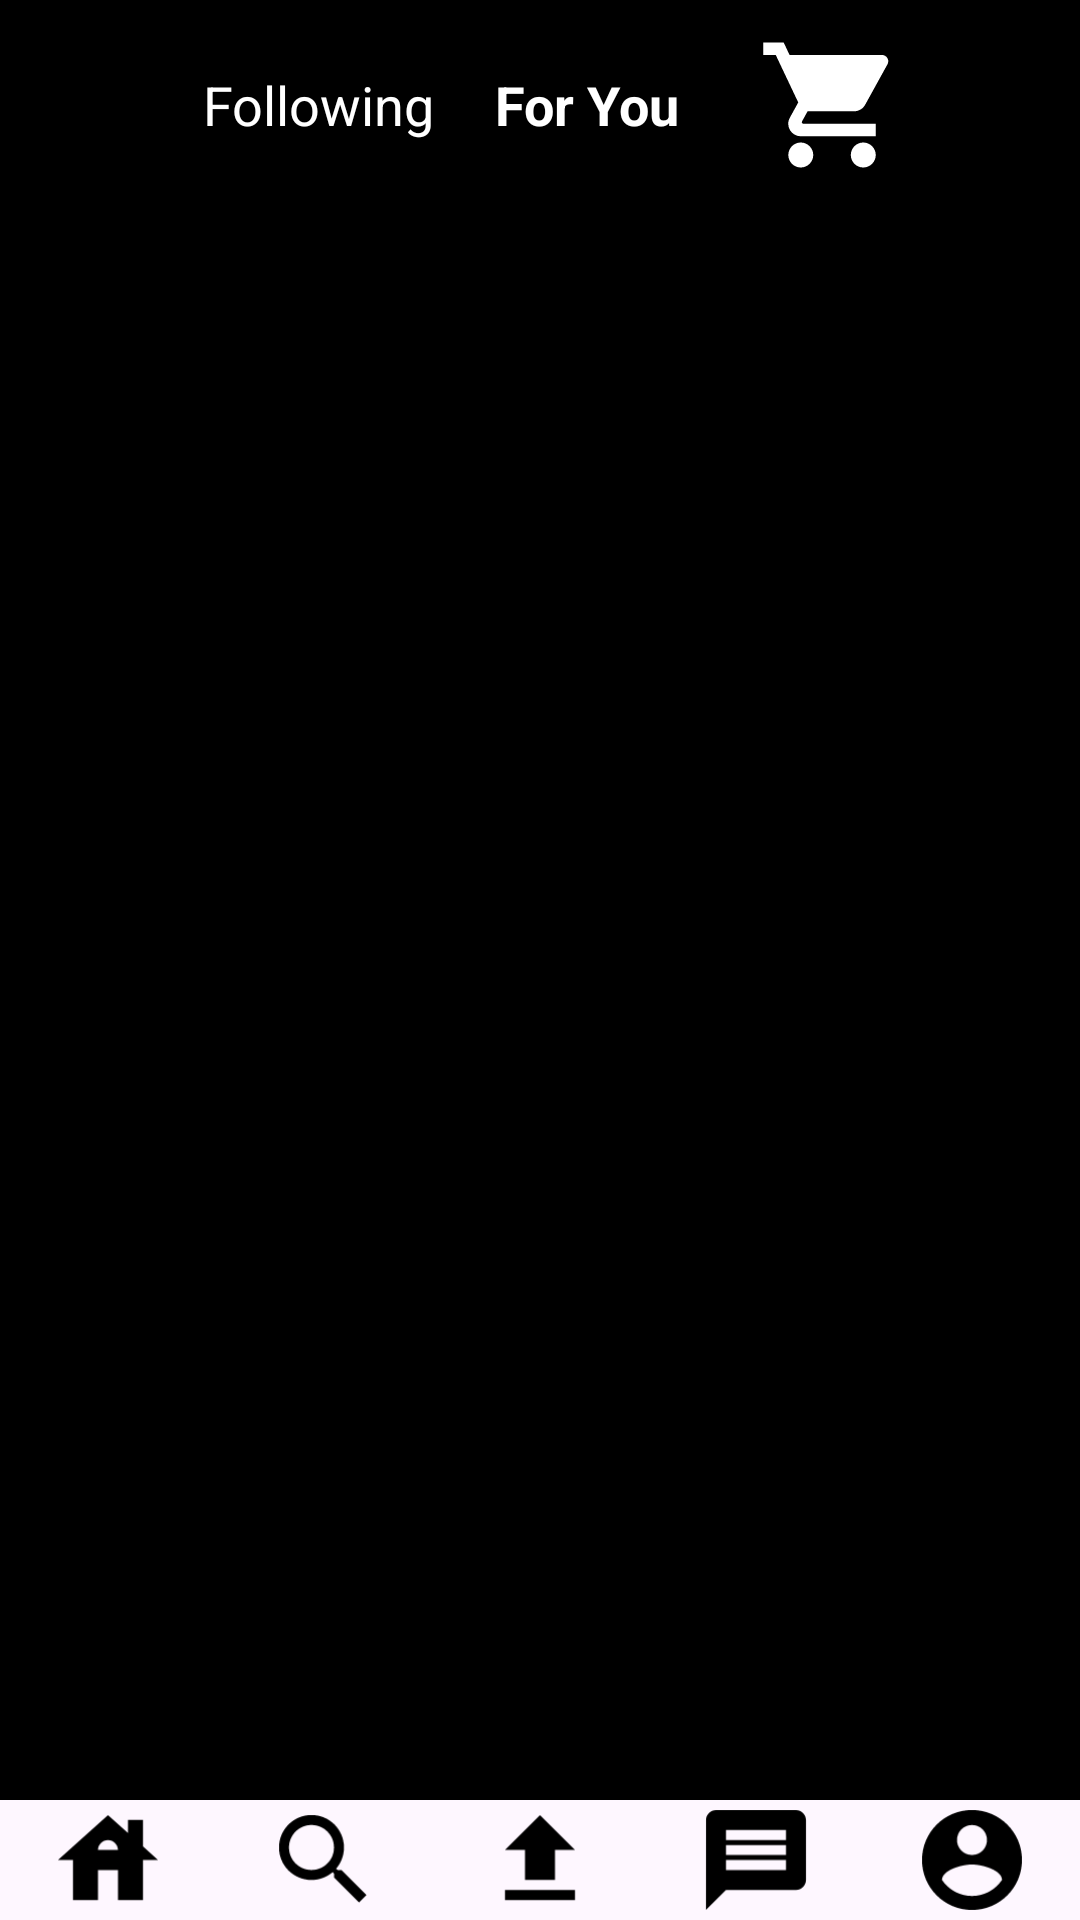

Produce the Android XML layout that renders to this screen, including the resource entries it uses.
<!-- AndroidManifest.xml: application theme Theme.TikTube -->
<!-- res/layout/activity_video_page.xml -->
<RelativeLayout
    xmlns:android="http://schemas.android.com/apk/res/android"
    android:layout_width="match_parent"
    android:layout_height="match_parent"
    android:background="@color/black"> 

    
    <LinearLayout
        android:id="@+id/topNav"
        android:layout_width="match_parent"
        android:layout_height="wrap_content"
        android:orientation="horizontal"
        android:gravity="center"
        android:background="@color/black"
        android:padding="10dp">

        
        <TextView
            android:id="@+id/following"
            android:layout_width="wrap_content"
            android:layout_height="wrap_content"
            android:text="Following"
            android:textColor="#FFFFFF"
            android:textSize="18sp"
            android:padding="10dp" />

        
        <TextView
            android:id="@+id/forYou"
            android:layout_width="wrap_content"
            android:layout_height="wrap_content"
            android:text="For You"
            android:textColor="#FFFFFF"
            android:textSize="18sp"
            android:textStyle="bold"
            android:padding="10dp" />

        
        <ImageView
            android:id="@+id/shopIcon"
            android:layout_width="50dp"
            android:layout_height="50dp"
            android:layout_gravity="center_vertical"
            android:layout_marginStart="16dp"
            android:contentDescription="Shop Icon"
            android:src="@drawable/ic_shopping_cart_foreground" />
    </LinearLayout>

    
    <androidx.viewpager2.widget.ViewPager2
        android:id="@+id/viewPager"
        android:layout_width="match_parent"
        android:layout_height="0dp"
        android:layout_below="@id/topNav"
        android:layout_above="@id/bottomNavContainer"
        android:layout_weight="1" /> 

    
    <FrameLayout
        android:id="@+id/bottomNavContainer"
        android:layout_width="match_parent"
        android:layout_height="wrap_content"
        android:layout_alignParentBottom="true">
        <include
            layout="@layout/bottom_navigation"
            android:layout_width="match_parent"
            android:layout_height="wrap_content" />
    </FrameLayout>
</RelativeLayout>
<!-- res/layout/bottom_navigation.xml (included above) -->
<?xml version="1.0" encoding="utf-8"?>
<LinearLayout xmlns:android="http://schemas.android.com/apk/res/android"
    xmlns:app="http://schemas.android.com/apk/res-auto"
    android:id="@+id/bottomNav"
    android:layout_width="match_parent"
    android:layout_height="wrap_content"
    android:background="@color/bgColor"
    android:gravity="center"
    android:orientation="horizontal">

    <ImageView
        android:id="@+id/homeIcon"
        android:layout_width="40dp"
        android:layout_height="40dp"
        android:layout_weight="1"
        android:src="@drawable/ic_house_foreground"
        app:tint="@color/textColor" />

    <ImageView
        android:id="@+id/searchIcon"
        android:layout_width="40dp"
        android:layout_height="40dp"
        android:layout_weight="1"
        android:clickable="true"
        android:contentDescription="search"
        android:focusable="true"
        app:srcCompat="@drawable/ic_search_foreground"
        app:tint="@color/textColor" />

    <ImageView
        android:id="@+id/uploadIcon"
        android:layout_width="40dp"
        android:layout_height="40dp"
        android:layout_weight="1"
        android:src="@drawable/ic_upload_foreground"
        app:tint="@color/textColor" />

    <ImageView
        android:id="@+id/messagingIcon"
        android:layout_width="40dp"
        android:layout_height="40dp"
        android:layout_weight="1"
        android:src="@drawable/ic_message_foreground"
        app:tint="@color/textColor" />

    <ImageView
        android:id="@+id/profileIcon"
        android:layout_width="40dp"
        android:layout_height="40dp"
        android:layout_weight="1"
        android:src="@drawable/ic_account_circle_foreground"
        app:tint="@color/textColor" />
</LinearLayout>
<!-- resources referenced by this layout -->
<resources>
  <color name="bgColor">#FEF7FF</color>
  <color name="black">#000000</color>
  <color name="textColor">#FF000000</color>
  <!-- drawable ic_account_circle_foreground (drawable) -->
  <vector xmlns:android="http://schemas.android.com/apk/res/android"
      android:width="108dp"
      android:height="108dp"
      android:viewportWidth="24"
      android:viewportHeight="24"
      android:tint="#7F7F7F">
    <group>
      <path
          android:fillColor="@android:color/white"
          android:pathData="M12,2C6.48,2 2,6.48 2,12s4.48,10 10,10 10,-4.48 10,-10S17.52,2 12,2zM12,5c1.66,0 3,1.34 3,3s-1.34,3 -3,3 -3,-1.34 -3,-3 1.34,-3 3,-3zM12,19.2c-2.5,0 -4.71,-1.28 -6,-3.22 0.03,-1.99 4,-3.08 6,-3.08 1.99,0 5.97,1.09 6,3.08 -1.29,1.94 -3.5,3.22 -6,3.22z"/>
    </group>
  </vector>
  <!-- drawable ic_house_foreground (drawable) -->
  <vector xmlns:android="http://schemas.android.com/apk/res/android"
      android:width="108dp"
      android:height="108dp"
      android:viewportWidth="24"
      android:viewportHeight="24"
      android:tint="#FFFFFF">
    <group>
      <path
          android:fillColor="@android:color/white"
          android:pathData="M19,9.3V4h-3v2.6L12,3L2,12h3v8h5v-6h4v6h5v-8h3L19,9.3zM10,10c0,-1.1 0.9,-2 2,-2s2,0.9 2,2H10z"/>
    </group>
  </vector>
  <!-- drawable ic_message_foreground: jpg bitmap (drawable, 25563 bytes) -->
  <!-- drawable ic_search_foreground (drawable) -->
  <vector xmlns:android="http://schemas.android.com/apk/res/android"
      android:width="108dp"
      android:height="108dp"
      android:viewportWidth="24"
      android:viewportHeight="24"
      android:tint="#FFFFFF">
    <group>
      <path
          android:fillColor="@android:color/white"
          android:pathData="M15.5,14h-0.79l-0.28,-0.27C15.41,12.59 16,11.11 16,9.5 16,5.91 13.09,3 9.5,3S3,5.91 3,9.5 5.91,16 9.5,16c1.61,0 3.09,-0.59 4.23,-1.57l0.27,0.28v0.79l5,4.99L20.49,19l-4.99,-5zM9.5,14C7.01,14 5,11.99 5,9.5S7.01,5 9.5,5 14,7.01 14,9.5 11.99,14 9.5,14z"/>
    </group>
  </vector>
  <!-- drawable ic_shopping_cart_foreground (drawable) -->
  <vector xmlns:android="http://schemas.android.com/apk/res/android"
      android:width="108dp"
      android:height="108dp"
      android:viewportWidth="24"
      android:viewportHeight="24"
      android:tint="#FFFFFF">
    <group>
      <path
          android:fillColor="@android:color/white"
          android:pathData="M7,18c-1.1,0 -1.99,0.9 -1.99,2S5.9,22 7,22s2,-0.9 2,-2 -0.9,-2 -2,-2zM1,2v2h2l3.6,7.59 -1.35,2.45c-0.16,0.28 -0.25,0.61 -0.25,0.96 0,1.1 0.9,2 2,2h12v-2L7.42,15c-0.14,0 -0.25,-0.11 -0.25,-0.25l0.03,-0.12 0.9,-1.63h7.45c0.75,0 1.41,-0.41 1.75,-1.03l3.58,-6.49c0.08,-0.14 0.12,-0.31 0.12,-0.48 0,-0.55 -0.45,-1 -1,-1L5.21,4l-0.94,-2L1,2zM17,18c-1.1,0 -1.99,0.9 -1.99,2s0.89,2 1.99,2 2,-0.9 2,-2 -0.9,-2 -2,-2z"/>
    </group>
  </vector>
  <!-- drawable ic_upload_foreground (drawable) -->
  <vector xmlns:android="http://schemas.android.com/apk/res/android"
      android:width="108dp"
      android:height="108dp"
      android:viewportWidth="24"
      android:viewportHeight="24"
      android:tint="#FFFFFF">
    <group>
      <path
          android:fillColor="@android:color/white"
          android:pathData="M5,20h14v-2H5V20zM5,10h4v6h6v-6h4l-7,-7L5,10z"/>
    </group>
  </vector>
  <style name="Theme.TikTube" parent="Theme.MaterialComponents.DayNight.NoActionBar">
          
          <item name="colorPrimary">@color/purple_500</item>
          <item name="colorPrimaryVariant">@color/purple_700</item>
          <item name="colorOnPrimary">@color/white</item>
          
          <item name="colorSecondary">@color/teal_200</item>
          <item name="colorSecondaryVariant">@color/teal_700</item>
          <item name="colorOnSecondary">@color/black</item>
          
          <item name="android:statusBarColor">?attr/colorPrimaryVariant</item>
          
      </style>
  <color name="purple_500">#FF6200EE</color>
  <color name="purple_700">#FF3700B3</color>
  <color name="white">#FFFFFF</color>
  <color name="teal_200">#FF03DAC5</color>
  <color name="teal_700">#FF018786</color>
</resources>
